Run: headless pygame with SDL's dummy video driver; simulated clock (each Clock.tick advances the game by its frame time, no real sleeping); random seed 0; keys injected as events and as key.get_pressed() state; no mouse input.
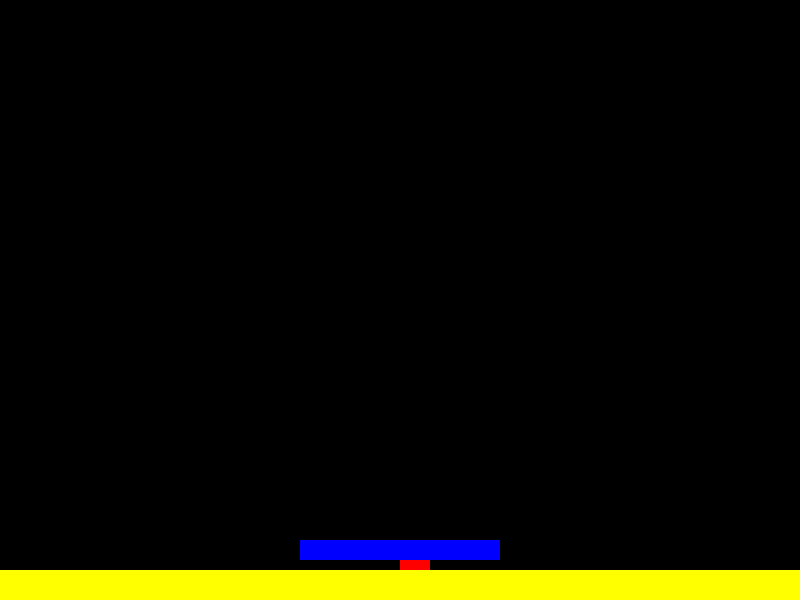
Frame 1 of 1 · flips 1–60 · no input (game ended)

The pygame program that drew these frames:

import pygame
import sys
import random
# Initialize Pygame
pygame.init()
width, height = 800, 600
screen = pygame.display.set_mode((width, height))
pygame.display.set_caption("2D Platformer")

# Colors
BLACK = (0, 0, 0)
RED = (255, 0, 0)
BLUE = (0, 0, 255)
YELLOW = (255, 255, 0)

# Player properties
player_size = 30
player_x = width // 2
player_y = height - player_size * 2
player_speed = 5
player_jump = 10
player_is_jumping = False

# Platform properties
platform_width = 200
platform_height = 20
platform_x = width // 2 - platform_width // 2
platform_y = height - platform_height * 3

# Lava properties
lava_x = 0
lava_y = height - platform_height

# Timer properties
timer_total = 120  # 2 minutes
timer = timer_total
lava_rise_interval = 30  # 30 seconds
lava_rise_speed = 1
lava_rise_counter = 0

# Game loop
clock = pygame.time.Clock()
while True:
    clock.tick(60)

    for event in pygame.event.get():
        if event.type == pygame.QUIT:
            pygame.quit()
            sys.exit()

    keys = pygame.key.get_pressed()
    if keys[pygame.K_a] and player_x > 0:
        player_x -= player_speed
    if keys[pygame.K_d] and player_x < width - player_size:
        player_x += player_speed
    if keys[pygame.K_SPACE] and not player_is_jumping:
        player_is_jumping = True

    if player_is_jumping:
        player_y -= player_jump
        player_jump -= 1
        if player_jump < -10:
            player_is_jumping = False
            player_jump = 10

    # Update timer
    timer -= 1
    if timer == 0:
        timer = timer_total
        lava_rise_counter += 1
        if lava_rise_counter % 2 == 0:
            lava_rise_speed *= 2

    # Update lava position
    if lava_y > 0:
        lava_y -= lava_rise_speed

    screen.fill(BLACK)

    # Draw player
    pygame.draw.rect(screen, RED, (player_x, player_y, player_size, player_size))

    # Draw platform
    pygame.draw.rect(screen, BLUE, (platform_x, platform_y, platform_width, platform_height))

    # Draw lava
    pygame.draw.rect(screen, YELLOW, (lava_x, lava_y, width, height - lava_y))

    # Check collision
    if player_y + player_size >= platform_y and player_y + player_size <= platform_y + platform_height:
        if player_x + player_size >= platform_x and player_x <= platform_x + platform_width:
            player_is_jumping = False

    # Game over condition
    if player_y + player_size >= lava_y:
        print("Game Over")
        pygame.quit()
        sys.exit()

    # Display timer
    font = pygame.font.SysFont(None, 36)
    text = font.render("Time: " + str(timer // 60) + ":" + str(timer % 60).zfill(2), True, RED)
    screen.blit(text, (10, 10))

    pygame.display.flip()
